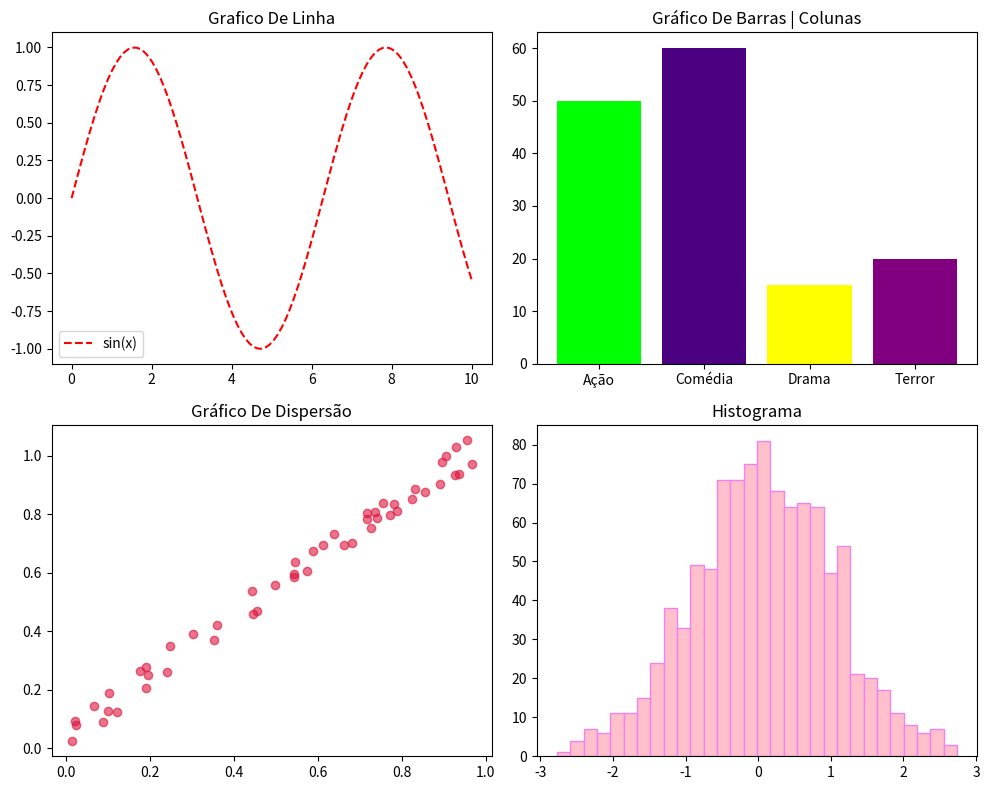

Write Python code to recreate this figure.
import matplotlib.pyplot as plt
import numpy as np

x = np.linspace(0,10,100)

# Usando Metodo De Seno Do Numpy

y_line = np.sin(x)

categorias = ['Ação','Comédia','Drama','Terror']

valores = [50,60,15,20]

# Dados Por Gráfico De Dispersão

x_scatter = np.random.rand(50)

y_scatter = x_scatter + np.random.rand(50)*0.1

# Histograma
hist_data = np.random.randn(1000)

fig, axs = plt.subplots(2,2, figsize=(10,8))

axs[0,0].plot(x,y_line, color='red', linestyle='--', label='sin(x)')
axs[0,0].set_title('Grafico De Linha')
axs[0,0].legend()

axs[0,1].bar (categorias, valores, color=['lime','indigo','yellow','purple'])
axs[0,1].set_title('Gráfico De Barras | Colunas')

axs[1,0].scatter(x_scatter,y_scatter, alpha=0.6,color='crimson')
axs[1,0].set_title('Gráfico De Dispersão')

axs[1,1].hist(hist_data,bins=30, color='pink',edgecolor='violet')
axs[1,1].set_title('Histograma')

fig.tight_layout()

plt.show()